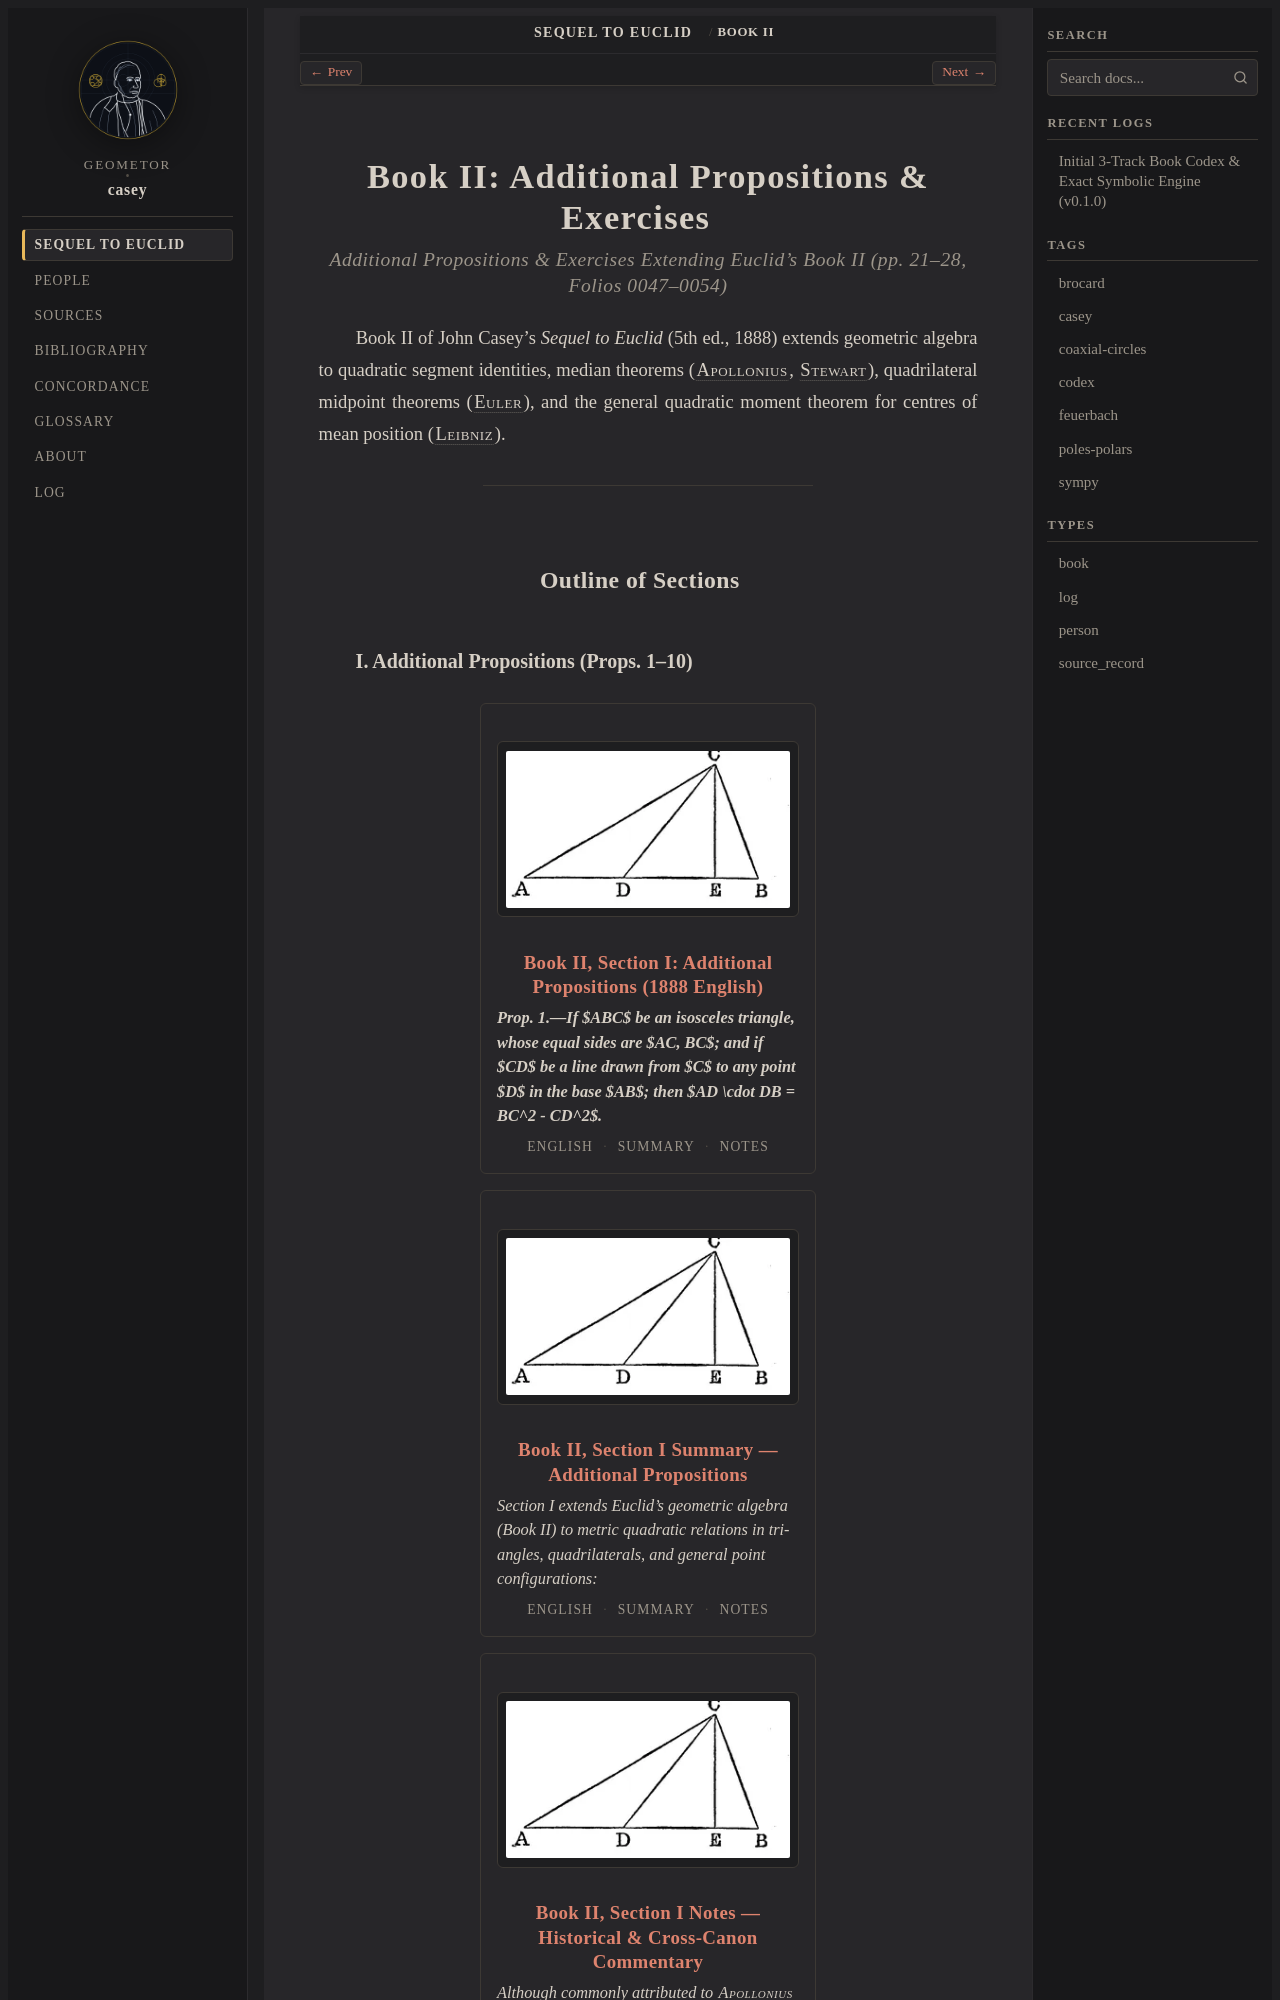

repository: geometor/casey · page: sequel_to_euclid/book_02/index.html · generator: sphinx

:title: Book II: Additional Propositions & Exercises
:layout: book
:order: 2

.. _casey-book-02:
.. _casey-book-02-index:

Book II: Additional Propositions & Exercises
============================================

.. rubric:: Additional Propositions & Exercises Extending Euclid's Book II (pp. 21–28, Folios 0047–0054)

Book II of John Casey's *Sequel to Euclid* (5th ed., 1888) extends geometric algebra to quadratic segment identities, median theorems (:person:`Apollonius <apollonius>`, :person:`Stewart <stewart>`), quadrilateral midpoint theorems (:person:`Euler <euler>`), and the general quadratic moment theorem for centres of mean position (:person:`Leibniz <leibniz>`).

----
